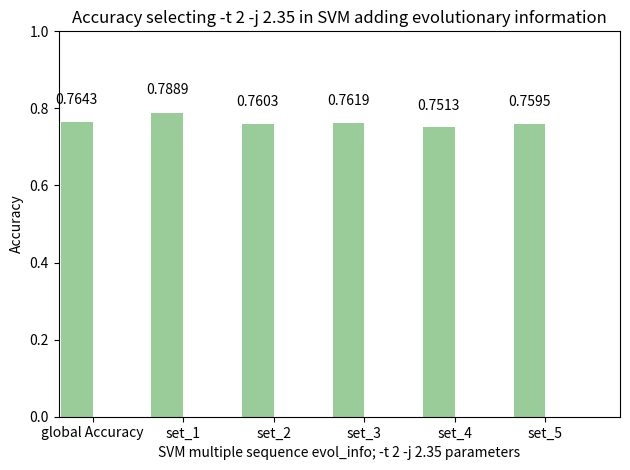

Source code (Python):
import numpy as np
import matplotlib.pyplot as plt

def autolabel(rects): 
    for rect in rects:
        height = rect.get_height()
        ax.text(rect.get_x() + rect.get_width()/2., 1.05*height,
                '%s' % float(height),
                ha='center', va='bottom')

n_groups = 6

accuracy = [0.7643, 0.7889, 0.7603, 0.7619, 0.7513, 0.7595]

fig, ax = plt.subplots()

index = np.arange(n_groups)
bar_width = 0.35

error_config = {'ecolor': '0.3'}

rect = plt.bar(index, accuracy, bar_width,
                 alpha=0.4,
                 color='green',
                 error_kw=error_config)

autolabel(rect)

plt.axis([-0.2, 6, 0, 1])

plt.xlabel('SVM multiple sequence evol_info; -t 2 -j 2.35 parameters')
plt.ylabel('Accuracy')
plt.title('Accuracy selecting -t 2 -j 2.35 in SVM adding evolutionary information')
plt.xticks(index + bar_width/2, ('global Accuracy', 'set_1', 'set_2', 'set_3', 'set_4', 'set_5'))
plt.tight_layout()
plt.show()